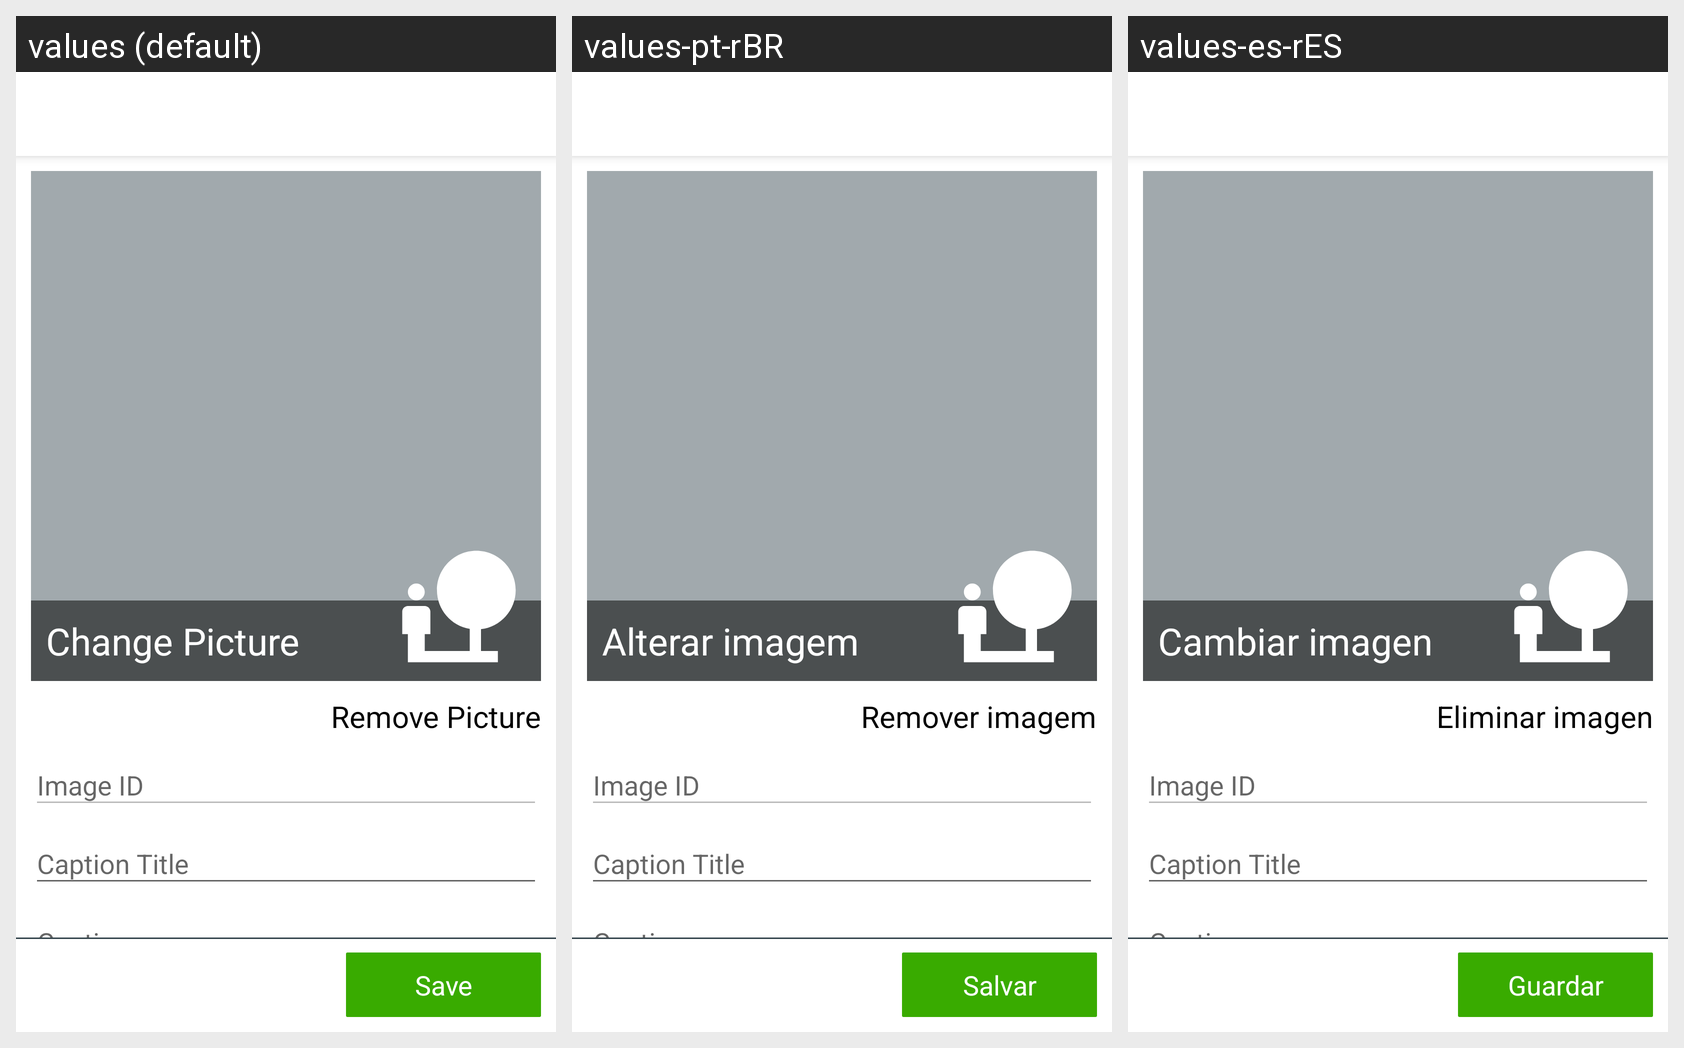

Locale-by-locale string values for the Android screen shown in this grid:
Android screen res/layout/content_edit_item_image_fragment.xml rendered under 3 locales, left to right: values (default), values-pt-rBR, values-es-rES. Device: Nexus 5 (rendered at 1080×1920; each locale shown at half size, 540×960, under a caption strip naming it); theme AppTheme.
Strings drawn on this screen, with the default value and each locale's value (text and hints the layout hard-codes, and strings that could not be matched under every locale, appear in the picture but are not listed):

content_edit_item_image_fragment_textChangePicture_text
  values: Change Picture
  values-pt-rBR: Alterar imagem
  values-es-rES: Cambiar imagen

content_edit_item_image_fragment_removePicture_text
  values: Remove Picture
  values-pt-rBR: Remover imagem
  values-es-rES: Eliminar imagen

content_edit_item_image_fragment_saveButton_text
  values: Save
  values-pt-rBR: Salvar
  values-es-rES: Guardar
